Run: headless pygame with SDL's dummy video driver; simulated clock (each Clock.tick advances the game by its frame time, no real sleeping); random seed 0; keys injected as events and as key.get_pressed() state; mouse plan: one left click at the window centre at the start of phase 2, then a move to the lower-right quarter at the start of phase 3.
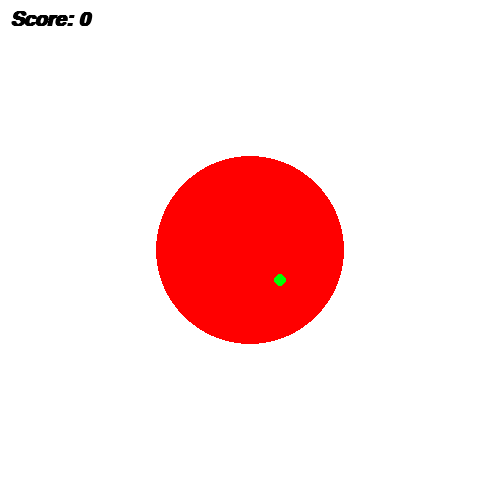
Frame 1 of 4 · flips 1–60 · no input
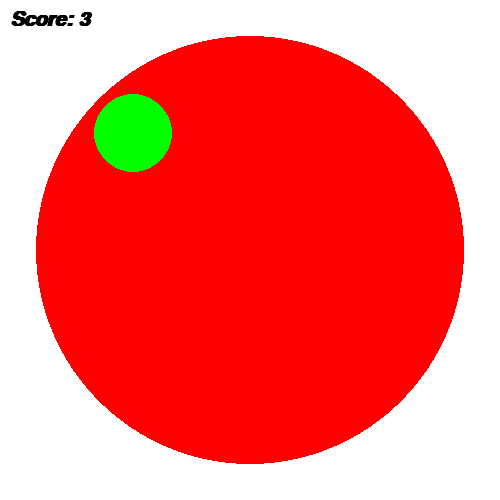
Frame 2 of 4 · flips 61–180 · clicked the window centre · tapped SPACE, RETURN · held RIGHT (→), D
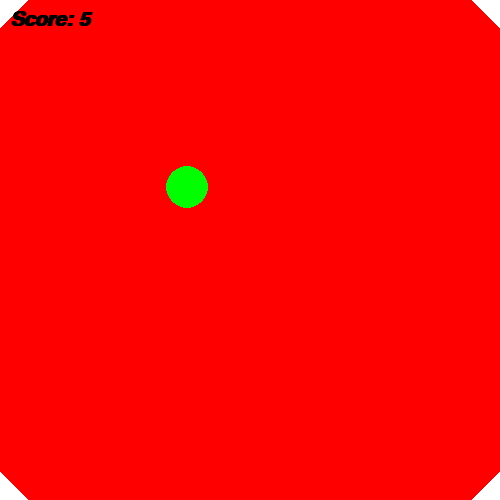
Frame 3 of 4 · flips 181–300 · moved the mouse to the lower-right quarter · held DOWN (↓), S
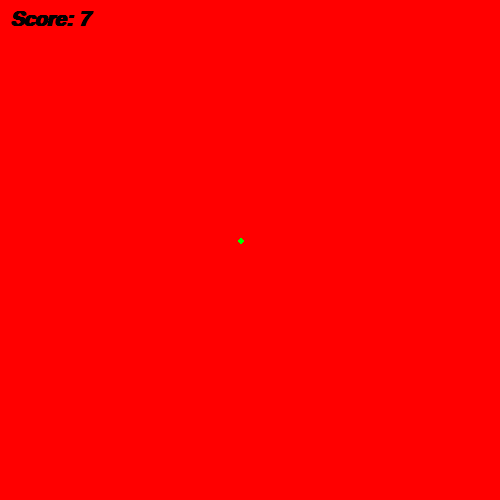
Frame 4 of 4 · flips 301–420 · held LEFT (←), A, UP (↑), W

The pygame program that drew these frames:

import pygame
class Player:
    def __init__(self, x, y, radius, color, score=0, vel=0):
        self.x = x
        self.y = y
        self.radius = radius
        self.color = color
        self.vel = 5
        self.score = score
        self.vel = vel
    def draw(self, win):
        pygame.draw.circle(win, self.color, (self.x, self.y), self.radius)
    def move(self):
        keys = pygame.key.get_pressed()
        if keys[pygame.K_LEFT]:
            self.x -= self.vel
        if keys[pygame.K_RIGHT]:
            self.x += self.vel
        if keys[pygame.K_UP]:
            self.y -= self.vel
        if keys[pygame.K_DOWN]:
            self.y += self.vel
        mouse = pygame.mouse.get_pos()
        if mouse[0] < self.x:
            self.x -= self.vel
        if mouse[0] > self.x:
            self.x += self.vel
        if mouse[1] < self.y:
            self.y -= self.vel
        if mouse[1] > self.y:
            self.y += self.vel
class Enemy: 
    def __init__(self, x, y, radius, color):
        self.x = x
        self.y = y
        self.radius = radius
        self.color = color
        self.vel = 3
    def draw(self, win):
        pygame.draw.circle(win, self.color, (self.x, self.y), self.radius)
    def move(self):
        self.x += self.vel
        self.y += self.vel
        if self.y > 500 - self.radius or self.y < self.radius:
            self.vel *= -1
        if self.x > 500 - self.radius or self.x < self.radius:
            self.vel *= -1

def redrawGameWindow():
    win.fill((255,255,255))
    player.draw(win)
    enemy.draw(win)
    win.blit(text, (10, 10))
    pygame.display.update()
pygame.init()
win = pygame.display.set_mode((500, 500))
pygame.display.set_caption("Agario")
player = Player(250, 250, 50, (255, 0, 0))
enemy = Enemy(100, 100, 50, (0, 255, 0))
run = True
while run:
    pygame.time.delay(50)
    for event in pygame.event.get():
        if event.type == pygame.QUIT:
            run = False
    player.move()
    enemy.move()
    if(player.x + player.radius > enemy.x - enemy.radius and player.x - player.radius < enemy.x + enemy.radius and player.y + player.radius > enemy.y - enemy.radius and player.y - player.radius < enemy.y + enemy.radius):
        print("Collision")
        player.radius += 1
        enemy.radius -= 1
        if enemy.radius < 0:
            enemy.radius = 0
            enemy.x = 100
            enemy.y = 100
            enemy.vel = 3
            enemy.radius = 50
            player.score += 1
            print("Score: ", player.score)
    text = pygame.font.SysFont('comicsans', 30, True, True)
    text = text.render("Score: " + str(player.score), 1, (0, 0, 0))
    
    redrawGameWindow()


pygame.quit()
